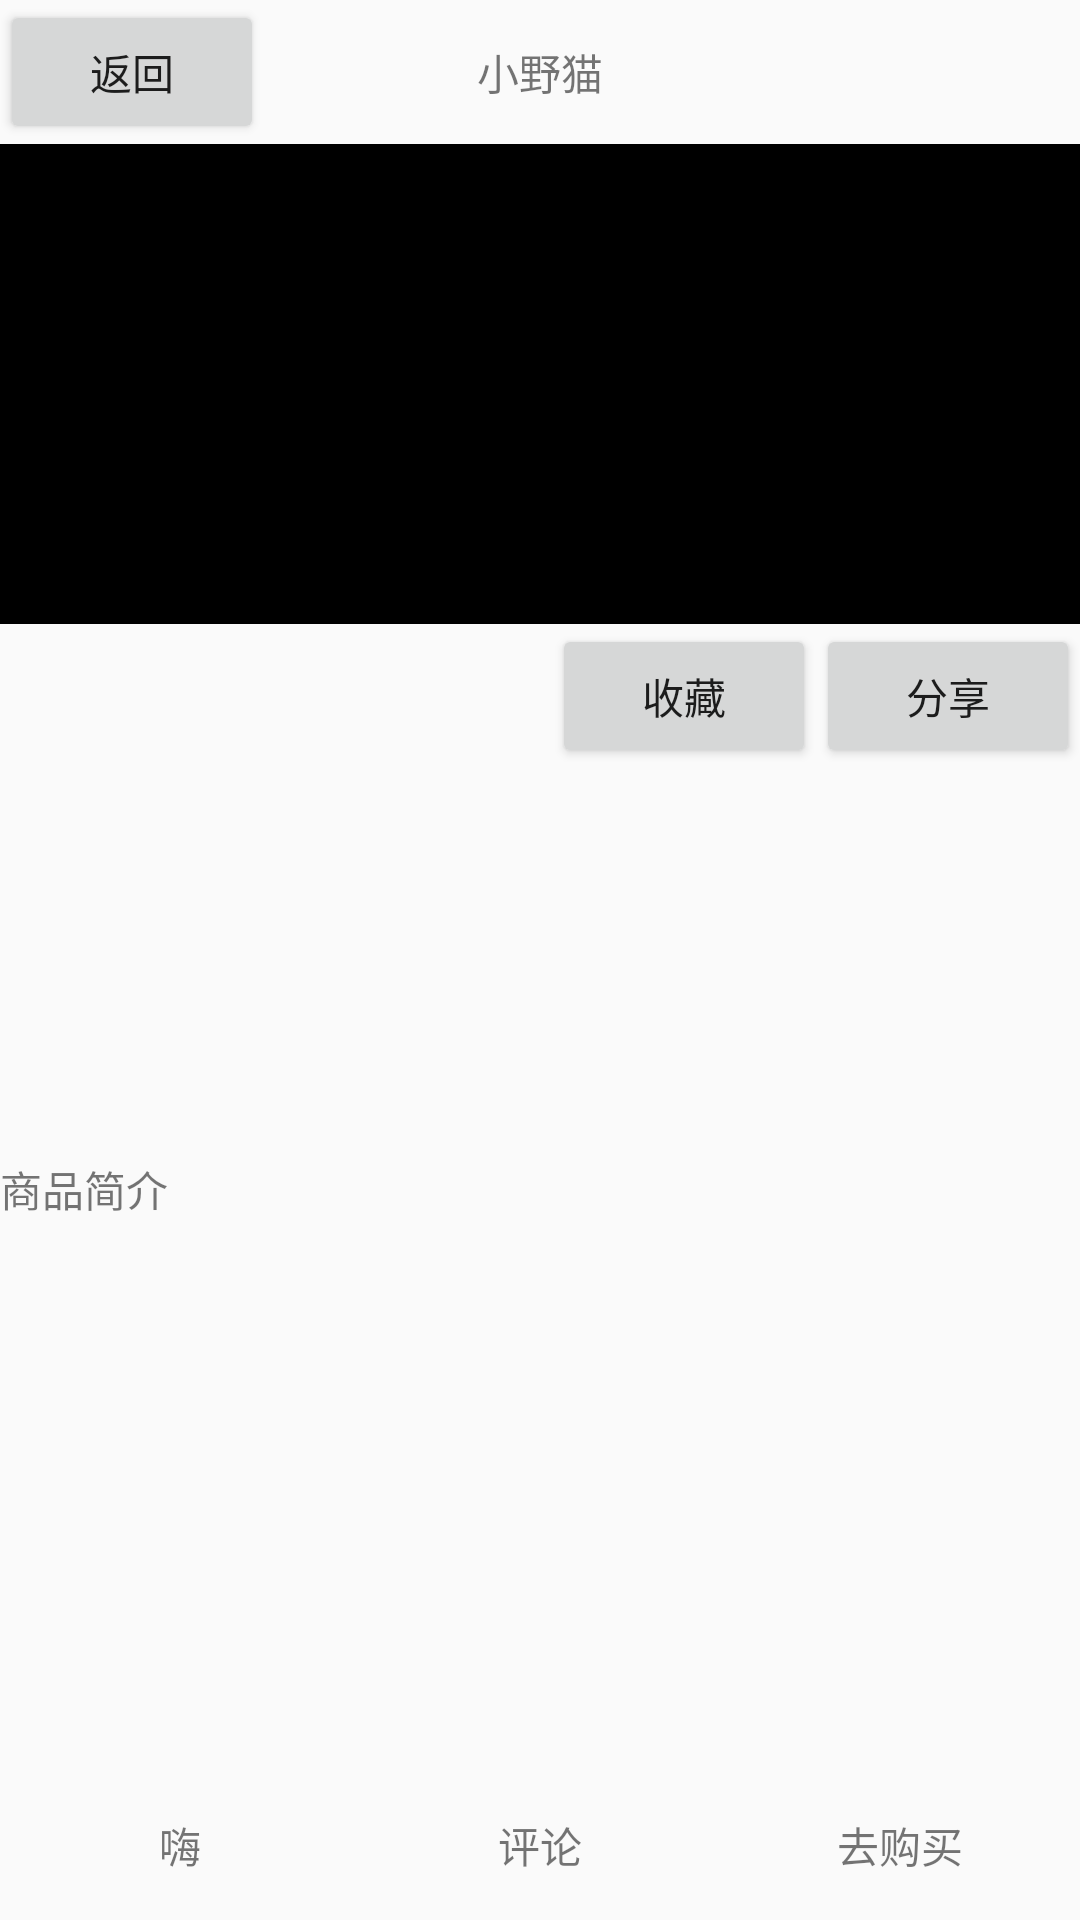

Reconstruct the res/layout file that produces this screen, plus the resources it refers to.
<!-- AndroidManifest.xml: application theme AppTheme -->
<!-- res/layout/activity_gooddetails.xml -->
<?xml version="1.0" encoding="utf-8"?>
<RelativeLayout xmlns:android="http://schemas.android.com/apk/res/android"
    android:layout_width="match_parent"
    android:layout_height="match_parent">

    <RelativeLayout
        android:id="@+id/activity_gooddetails_top_rl"
        android:layout_width="match_parent"
        android:layout_height="wrap_content">

        <Button
            android:id="@+id/activity_gooddetails_back_bt"
            android:layout_width="wrap_content"
            android:layout_height="wrap_content"
            android:text="返回"
            android:layout_alignParentLeft="true" />


        <TextView
            android:id="@+id/activity_gooddetails_title_tv"
            android:layout_width="wrap_content"
            android:layout_height="wrap_content"
            android:text="@string/activity_main_title_tv"
            android:layout_centerInParent="true" />

    </RelativeLayout>

    <RelativeLayout
        android:id="@+id/activity_gooddetails_center_rl"
        android:layout_width="wrap_content"
        android:layout_height="wrap_content"
        android:layout_below="@id/activity_gooddetails_top_rl"
        android:layout_above="@+id/activity_gooddetails_foot_rl"
        >

        <android.support.v4.view.ViewPager
            android:id="@+id/activity_gooddetails_ad_vp"
            android:layout_width="wrap_content"
            android:layout_height="160dp"
            android:background="#000000"
            android:flipInterval="30"
            android:persistentDrawingCache="animation" />

        <RelativeLayout
            android:id="@+id/activity_gooddetails_collectionshare_rl"
            android:layout_width="wrap_content"
            android:layout_height="wrap_content"
            android:layout_below="@id/activity_gooddetails_ad_vp">

            <Button
                android:id="@+id/activity_gooddetails_share_rl"
                android:layout_width="wrap_content"
                android:layout_height="wrap_content"
                android:layout_alignParentRight="true"
                android:text="分享" />

            <Button
                android:id="@+id/activity_gooddetails_collection_rl"
                android:layout_width="wrap_content"
                android:layout_height="wrap_content"
                android:layout_toLeftOf="@id/activity_gooddetails_share_rl"
                android:text="收藏" />
        </RelativeLayout>

        <ListView
            android:id="@+id/activity_gooddetails_products_lv"
            android:layout_width="wrap_content"
            android:layout_height="130dp"
            android:layout_below="@id/activity_gooddetails_collectionshare_rl" />
         <TextView
             android:id="@+id/activity_gooddetails_introduction_tv"
             android:layout_width="fill_parent"
             android:layout_height="30dp"
             android:text="商品简介"
             android:layout_below="@+id/activity_gooddetails_products_lv"
             />
        <ListView
            android:id="@+id/activity_gooddetails_recommend_lv"
            android:layout_width="wrap_content"
            android:layout_height="130dp"
            android:layout_below="@id/activity_gooddetails_introduction_tv" />
    </RelativeLayout>

    <LinearLayout
        android:id="@+id/activity_gooddetails_foot_rl"
        android:layout_width="fill_parent"
        android:layout_height="wrap_content"
        android:layout_alignParentBottom="true"
        android:orientation="horizontal"
        >
        <TextView
            android:id="@+id/activity_main_information_tv"
            android:layout_width="0dp"
            android:layout_height="50dp"
            android:layout_weight="1"
            android:gravity="center"
            android:text="嗨" />
        <TextView
            android:id="@+id/activity_main_socialContact_tv"
            android:layout_width="0dp"
            android:layout_height="50dp"
            android:layout_weight="1"
            android:gravity="center"
            android:text="评论" />
        <TextView
            android:id="@+id/activity_main_person_tv"
            android:layout_width="0dp"
            android:layout_height="50dp"
            android:layout_weight="1"
            android:gravity="center"
            android:text="去购买" />
    </LinearLayout>
</RelativeLayout>
<!-- resources referenced by this layout -->
<resources>
  <string name="activity_main_title_tv">小野猫</string>
  <style name="AppTheme" parent="Theme.AppCompat.Light.DarkActionBar">
          
      </style>
</resources>
